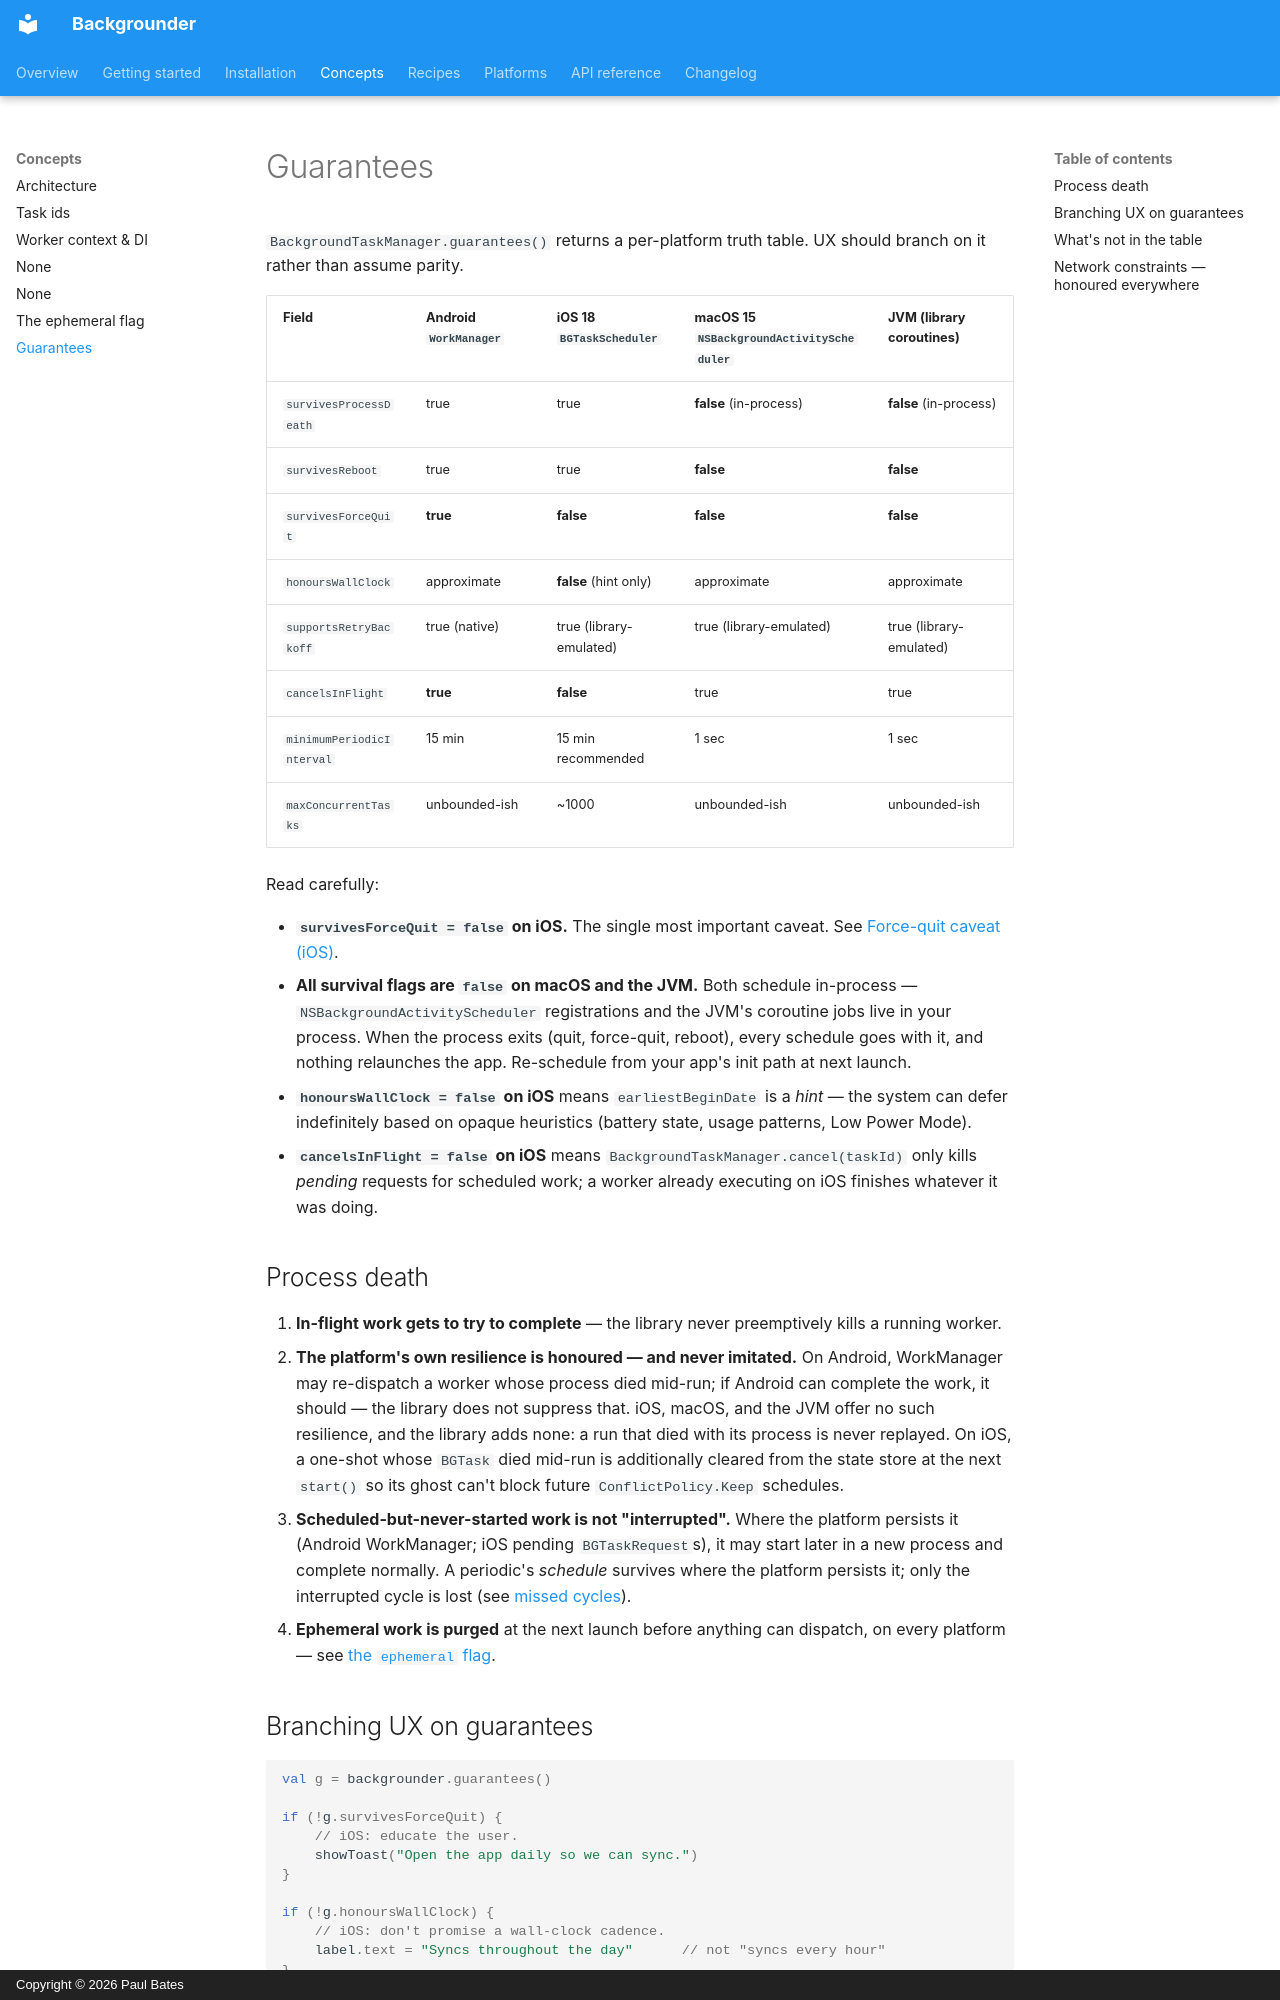

repository: happycodelucky/backgrounder-kmp · page: concepts/guarantees/index.html · generator: mkdocs · copyright: Copyright © 2026 Paul Bates

# Guarantees

`BackgroundTaskManager.guarantees()` returns a per-platform truth table. UX should branch on it rather than assume parity.

| Field                       | Android `WorkManager` | iOS 18 `BGTaskScheduler` | macOS 15 `NSBackgroundActivityScheduler` | JVM (library coroutines) |
| --------------------------- | --------------------- | ------------------------ | ---------------------------------------- | ------------------------ |
| `survivesProcessDeath`      | true                  | true                     | **false** (in-process)                   | **false** (in-process)   |
| `survivesReboot`            | true                  | true                     | **false**                                | **false**                |
| `survivesForceQuit`         | **true**              | **false**                | **false**                                | **false**                |
| `honoursWallClock`          | approximate           | **false** (hint only)    | approximate                              | approximate              |
| `supportsRetryBackoff`      | true (native)         | true (library-emulated)  | true (library-emulated)                  | true (library-emulated)  |
| `cancelsInFlight`           | **true**              | **false**                | true                                     | true                     |
| `minimumPeriodicInterval`   | 15 min                | 15 min recommended       | 1 sec                                    | 1 sec                    |
| `maxConcurrentTasks`        | unbounded-ish         | ~1000                    | unbounded-ish                            | unbounded-ish            |

Read carefully:

- **`survivesForceQuit = false` on iOS.** The single most important caveat. See [Force-quit caveat (iOS)](../platforms/force-quit.md).
- **All survival flags are `false` on macOS and the JVM.** Both schedule in-process — `NSBackgroundActivityScheduler` registrations and the JVM's coroutine jobs live in your process. When the process exits (quit, force-quit, reboot), every schedule goes with it, and nothing relaunches the app. Re-schedule from your app's init path at next launch.
- **`honoursWallClock = false` on iOS** means `earliestBeginDate` is a *hint* — the system can defer indefinitely based on opaque heuristics (battery state, usage patterns, Low Power Mode).
- **`cancelsInFlight = false` on iOS** means `BackgroundTaskManager.cancel(taskId)` only kills *pending* requests for scheduled work; a worker already executing on iOS finishes whatever it was doing.

## Process death

1. **In-flight work gets to try to complete** — the library never preemptively kills a running worker.
2. **The platform's own resilience is honoured — and never imitated.** On Android, WorkManager may re-dispatch a worker whose process died mid-run; if Android can complete the work, it should — the library does not suppress that. iOS, macOS, and the JVM offer no such resilience, and the library adds none: a run that died with its process is never replayed. On iOS, a one-shot whose `BGTask` died mid-run is additionally cleared from the state store at the next `start()` so its ghost can't block future `ConflictPolicy.Keep` schedules.
3. **Scheduled-but-never-started work is not "interrupted".** Where the platform persists it (Android WorkManager; iOS pending `BGTaskRequest`s), it may start later in a new process and complete normally. A periodic's *schedule* survives where the platform persists it; only the interrupted cycle is lost (see [missed cycles](../recipes/periodic.md)).
4. **Ephemeral work is purged** at the next launch before anything can dispatch, on every platform — see [the `ephemeral` flag](ephemeral.md).
